Run: headless pygame with SDL's dummy video driver; simulated clock (each Clock.tick advances the game by its frame time, no real sleeping); random seed 0; keys injected as events and as key.get_pressed() state; no mouse input.
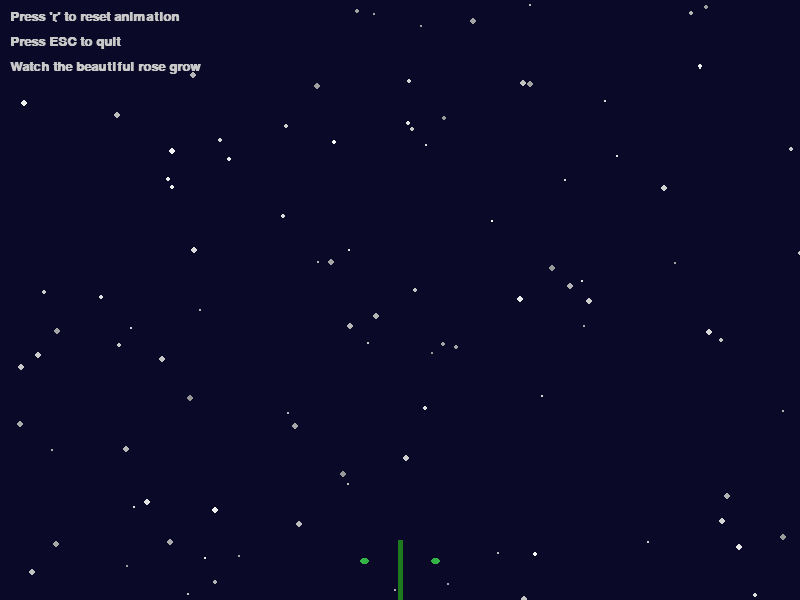
Frame 1 of 4 · flips 1–60 · no input
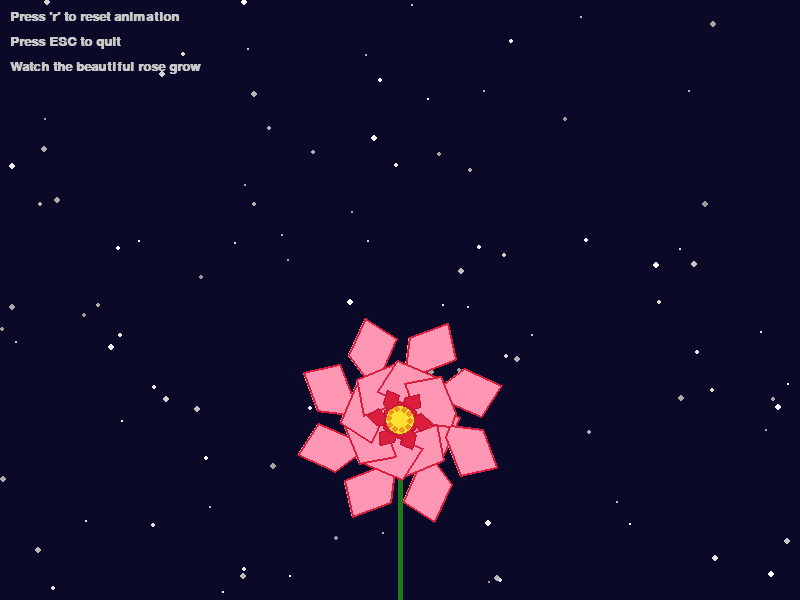
Frame 2 of 4 · flips 61–180 · tapped SPACE, RETURN · held RIGHT (→), D
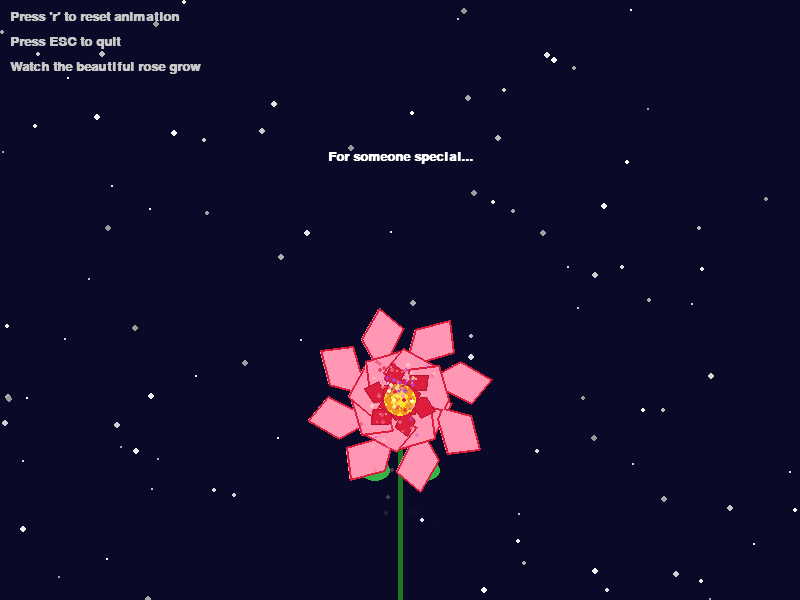
Frame 3 of 4 · flips 181–300 · held DOWN (↓), S
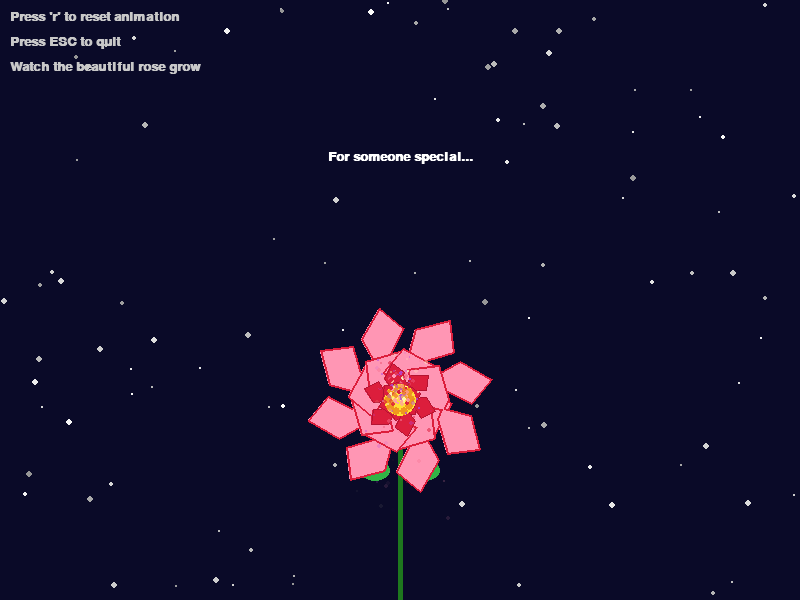
Frame 4 of 4 · flips 301–420 · held LEFT (←), A, UP (↑), W

The pygame program that drew these frames:

import pygame
import math
import random
import sys

# Initialize pygame
pygame.init()

# Screen dimensions
WIDTH, HEIGHT = 800, 600
screen = pygame.display.set_mode((WIDTH, HEIGHT))
pygame.display.set_caption("Beautiful Growing Rose")

# Colors
BACKGROUND = (10, 10, 40)
STEM_GREEN = (30, 120, 30)
LEAF_GREEN = (50, 180, 70)
ROSE_RED = (220, 30, 60)
ROSE_PINK = (255, 150, 180)
ROSE_DARK = (180, 20, 50)
YELLOW = (255, 225, 50)
PURPLE = (180, 70, 220)

# Animation parameters
growth_factor = 0
max_growth = 100
clock = pygame.time.Clock()
font = pygame.font.SysFont('Arial', 20, bold=True)

class Particle:
    def __init__(self, x, y):
        self.x = x
        self.y = y
        self.vx = random.uniform(-0.5, 0.5)
        self.vy = random.uniform(-2, -0.5)
        self.size = random.uniform(1, 3)
        self.color = random.choice([ROSE_PINK, ROSE_RED, PURPLE, (255, 255, 200)])
        self.lifetime = random.randint(30, 100)
        
    def update(self):
        self.x += self.vx
        self.y += self.vy
        self.vy += 0.05  # Gravity
        self.lifetime -= 1
        
    def draw(self, surface):
        alpha = min(255, self.lifetime * 3)
        color_with_alpha = (self.color[0], self.color[1], self.color[2], alpha)
        pygame.draw.circle(surface, color_with_alpha, (int(self.x), int(self.y)), int(self.size))

# Create a transparent surface for particles
particle_surface = pygame.Surface((WIDTH, HEIGHT), pygame.SRCALPHA)
particles = []

# Main loop
running = True
while running:
    dt = clock.tick(60) / 1000.0  # Delta time in seconds
    
    for event in pygame.event.get():
        if event.type == pygame.QUIT:
            running = False
        elif event.type == pygame.KEYDOWN:
            if event.key == pygame.K_ESCAPE:
                running = False
            elif event.key == pygame.K_r:
                growth_factor = 0  # Reset animation
                particles = []
    
    # Clear screen
    screen.fill(BACKGROUND)
    
    # Draw stars in background
    for i in range(100):
        x = random.randint(0, WIDTH)
        y = random.randint(0, HEIGHT)
        size = random.randint(1, 3)
        brightness = random.randint(150, 255)
        pygame.draw.circle(screen, (brightness, brightness, brightness), (x, y), size)
    
    # Increase growth factor
    if growth_factor < max_growth:
        growth_factor += 0.5
    
    # Calculate current sizes based on growth factor
    stem_height = 200 * (growth_factor / max_growth)
    rose_size = 80 * (growth_factor / max_growth)
    leaf_size = 30 * (growth_factor / max_growth)
    
    # Draw stem
    pygame.draw.line(screen, STEM_GREEN, (WIDTH//2, HEIGHT), (WIDTH//2, HEIGHT - stem_height), 5)
    
    # Draw leaves
    if growth_factor > 20:
        leaf_y = HEIGHT - stem_height * 0.7
        # Left leaf
        pygame.draw.ellipse(screen, LEAF_GREEN, (WIDTH//2 - 40, leaf_y, leaf_size, leaf_size*0.7))
        # Right leaf
        pygame.draw.ellipse(screen, LEAF_GREEN, (WIDTH//2 + 40 - leaf_size, leaf_y, leaf_size, leaf_size*0.7))
    
    # Draw rose
    if growth_factor > 30:
        center_x, center_y = WIDTH//2, HEIGHT - stem_height
        
        # Draw outer petals
        for i in range(8):
            angle = i * (2 * math.pi / 8) + growth_factor * 0.01
            petal_size = rose_size * (0.8 + 0.2 * math.sin(growth_factor * 0.1))
            x = center_x + math.cos(angle) * petal_size * 0.8
            y = center_y + math.sin(angle) * petal_size * 0.8
            
            # Draw petal
            points = []
            for j in range(10):
                a = j * (2 * math.pi / 10)
                r = petal_size * (0.5 + 0.5 * math.sin(a * 2))
                px = x + math.cos(a + angle) * r
                py = y + math.sin(a + angle) * r
                points.append((px, py))
            
            pygame.draw.polygon(screen, ROSE_PINK, points)
            pygame.draw.polygon(screen, ROSE_RED, points, 2)
        
        # Draw inner petals
        for i in range(6):
            angle = i * (2 * math.pi / 6) + growth_factor * 0.02
            petal_size = rose_size * (0.5 + 0.2 * math.cos(growth_factor * 0.1))
            x = center_x + math.cos(angle) * petal_size * 0.5
            y = center_y + math.sin(angle) * petal_size * 0.5
            
            # Draw petal
            points = []
            for j in range(10):
                a = j * (2 * math.pi / 10)
                r = petal_size * (0.5 + 0.5 * math.sin(a * 2))
                px = x + math.cos(a + angle) * r
                py = y + math.sin(a + angle) * r
                points.append((px, py))
            
            pygame.draw.polygon(screen, ROSE_RED, points)
            pygame.draw.polygon(screen, ROSE_DARK, points, 1)
        
        # Draw center of the rose
        pygame.draw.circle(screen, YELLOW, (center_x, center_y), rose_size * 0.2)
        
        # Draw center details
        for i in range(10):
            angle = i * (2 * math.pi / 10) + growth_factor * 0.05
            x = center_x + math.cos(angle) * rose_size * 0.15
            y = center_y + math.sin(angle) * rose_size * 0.15
            pygame.draw.circle(screen, (240, 150, 30), (int(x), int(y)), int(rose_size * 0.05))
        
        # Add particles when rose is fully grown
        if growth_factor > 90:
            for _ in range(3):
                particles.append(Particle(center_x + random.uniform(-10, 10), 
                                         center_y + random.uniform(-10, 10)))
    
    # Update and draw particles
    particle_surface.fill((0, 0, 0, 0))  # Clear with transparent color
    for particle in particles[:]:
        particle.update()
        if particle.lifetime <= 0:
            particles.remove(particle)
        else:
            particle.draw(particle_surface)
    
    screen.blit(particle_surface, (0, 0))
    
    # Draw message
    if growth_factor > 90:
        message = "For someone special..."
        text = font.render(message, True, (255, 255, 255))
        screen.blit(text, (WIDTH//2 - text.get_width()//2, HEIGHT//4))
    
    # Display instructions
    instructions = [
        "Press 'r' to reset animation",
        "Press ESC to quit",
        "Watch the beautiful rose grow"
    ]
    
    for i, instruction in enumerate(instructions):
        text = font.render(instruction, True, (200, 200, 200))
        screen.blit(text, (10, 10 + i * 25))
    
    # Update display
    pygame.display.flip()

pygame.quit()
sys.exit()
